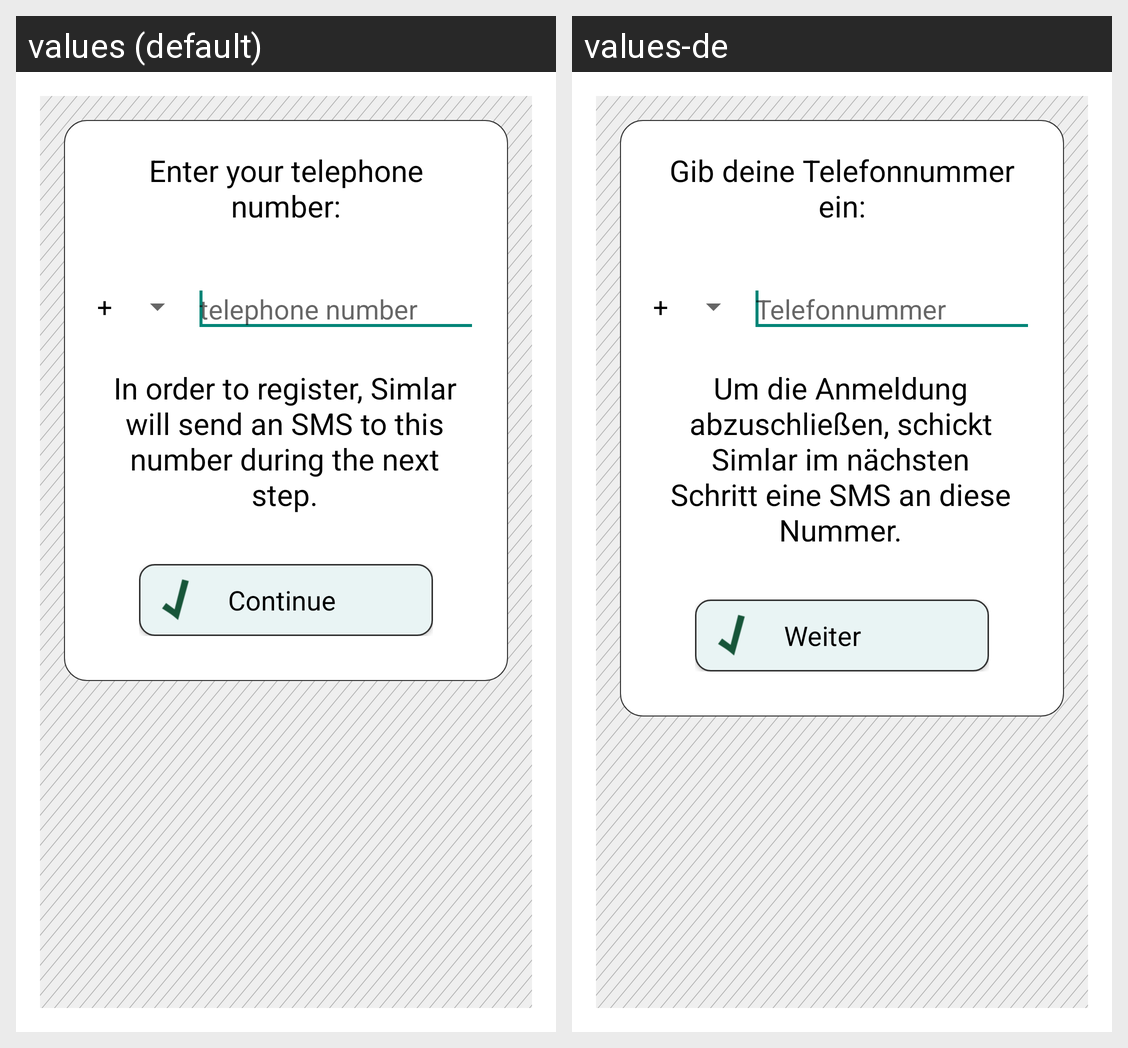

Strings drawn on this Android screen and how each of the app's shown locales translates them:
Android screen res/layout/activity_verify_number.xml rendered under 2 locales, left to right: values (default), values-de. Device: Nexus 5 (rendered at 1080×1920; each locale shown at half size, 540×960, under a caption strip naming it); theme AppTheme.
Strings drawn on this screen, with the default value and each locale's value (text and hints the layout hard-codes, and strings that could not be matched under every locale, appear in the picture but are not listed):

verify_number_activity_put_in_your_number
  values: Enter your telephone number:
  values-de: Gib deine Telefonnummer ein:

verify_number_activity_phone_number_hint
  values: telephone number
  values-de: Telefonnummer

verify_number_activity_sms_announcement
  values: In order to register, Simlar will send an SMS to this number during the next step.
  values-de: Um die Anmeldung abzuschließen, schickt Simlar im nächsten Schritt eine SMS an diese Nummer.

verify_number_activity_button_register
  values: Continue
  values-de: Weiter
